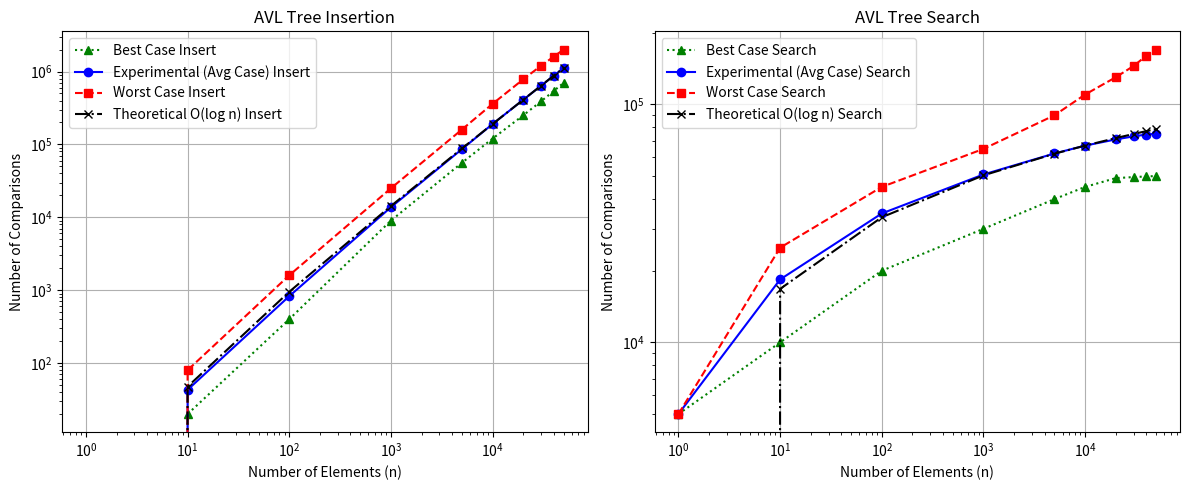

Write Python code to recreate this figure.
import numpy as np
import matplotlib.pyplot as plt

# Given data: number of comparisons for different n values
n_values = np.array([1, 10, 100, 1000, 5000, 10000, 20000, 30000, 40000, 50000])

# Experimental comparisons (best, average, worst case)
insert_best = np.array([0, 20, 400, 9000, 56000, 120000, 250000, 390000, 540000, 700000])
insert_avg = np.array([0, 43, 828, 13734, 86103, 190267, 408289, 637011, 878550, 1116470])
insert_worst = np.array([0, 80, 1600, 25000, 160000, 360000, 780000, 1200000, 1600000, 2000000])

search_best = np.array([5000, 10000, 20000, 30000, 40000, 45000, 49000, 49500, 49800, 50000])
search_avg = np.array([5000, 18386, 34804, 50757, 62206, 67107, 71256, 73404, 74716, 75295])
search_worst = np.array([5000, 25000, 45000, 65000, 90000, 110000, 130000, 145000, 160000, 170000])

# Compute theoretical O(log n) comparisons for search and insertion
log_n = np.log2(n_values)

# For Insertion (Theoretical O(log n))
c_insert = insert_avg[len(n_values) // 2] / (log_n[len(n_values) // 2] * n_values[len(n_values) // 2])
log_n_scaled_insert = c_insert * log_n * n_values

# For Search (Theoretical O(log n))
c_search = search_avg[len(n_values) // 2] / log_n[len(n_values) // 2]
log_n_scaled = c_search * log_n

# Create figure with two side-by-side plots
fig, axes = plt.subplots(1, 2, figsize=(12, 5))

# Insertion plot
axes[0].plot(n_values, insert_best, label="Best Case Insert", marker='^', linestyle='dotted', color='green')
axes[0].plot(n_values, insert_avg, label="Experimental (Avg Case) Insert", marker='o', linestyle='-', color='blue')
axes[0].plot(n_values, insert_worst, label="Worst Case Insert", marker='s', linestyle='--', color='red')
axes[0].plot(n_values, log_n_scaled_insert, label="Theoretical O(log n) Insert", marker='x', linestyle='-.', color='black')

axes[0].set_xlabel("Number of Elements (n)")
axes[0].set_ylabel("Number of Comparisons")
axes[0].set_title("AVL Tree Insertion")
axes[0].legend()
axes[0].grid(True)
axes[0].set_xscale("log")
axes[0].set_yscale("log")

# Search plot
axes[1].plot(n_values, search_best, label="Best Case Search", marker='^', linestyle='dotted', color='green')
axes[1].plot(n_values, search_avg, label="Experimental (Avg Case) Search", marker='o', linestyle='-', color='blue')
axes[1].plot(n_values, search_worst, label="Worst Case Search", marker='s', linestyle='--', color='red')
axes[1].plot(n_values, log_n_scaled, label="Theoretical O(log n) Search", marker='x', linestyle='-.', color='black')

axes[1].set_xlabel("Number of Elements (n)")
axes[1].set_ylabel("Number of Comparisons")
axes[1].set_title("AVL Tree Search")
axes[1].legend()
axes[1].grid(True)
axes[1].set_xscale("log")
axes[1].set_yscale("log")

plt.tight_layout()
plt.show()
